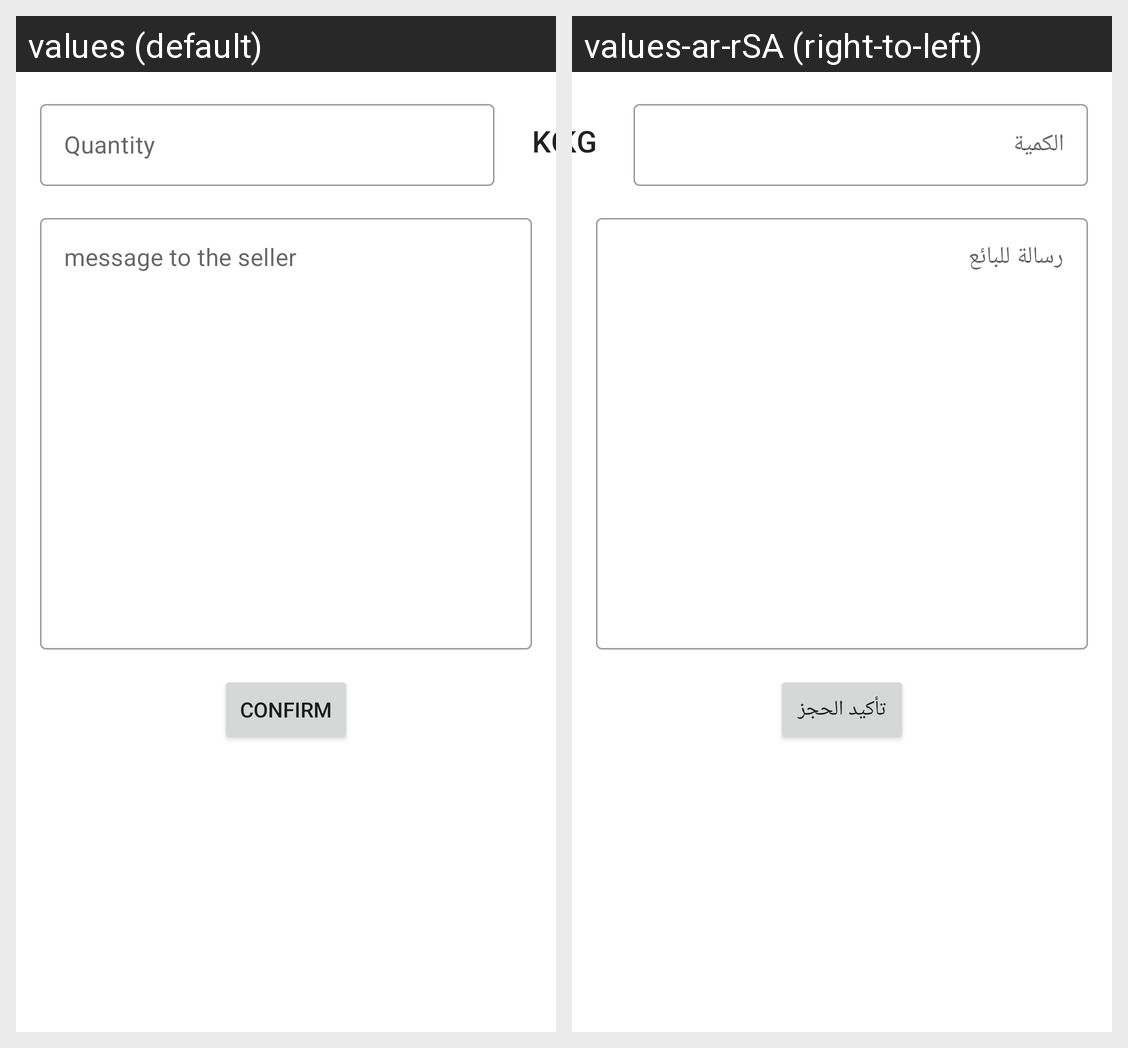

The same Android screen rendered under two of its app's locales, left to right. List the strings drawn on it with the default value and each locale's translation.
Android screen res/layout/fragment_reserve_order.xml rendered under 2 locales, left to right: values (default), values-ar-rSA (right-to-left). Device: Nexus 5 (rendered at 1080×1920; each locale shown at half size, 540×960, under a caption strip naming it); theme Theme.CoffeeBean.
Strings drawn on this screen, with the default value and each locale's value (text and hints the layout hard-codes, and strings that could not be matched under every locale, appear in the picture but are not listed):

quantity
  values: Quantity
  values-ar-rSA: الكمية

message_to_the_seller
  values: message to the seller
  values-ar-rSA: رسالة للبائع

confirm
  values: Confirm
  values-ar-rSA: تأكيد الحجز
